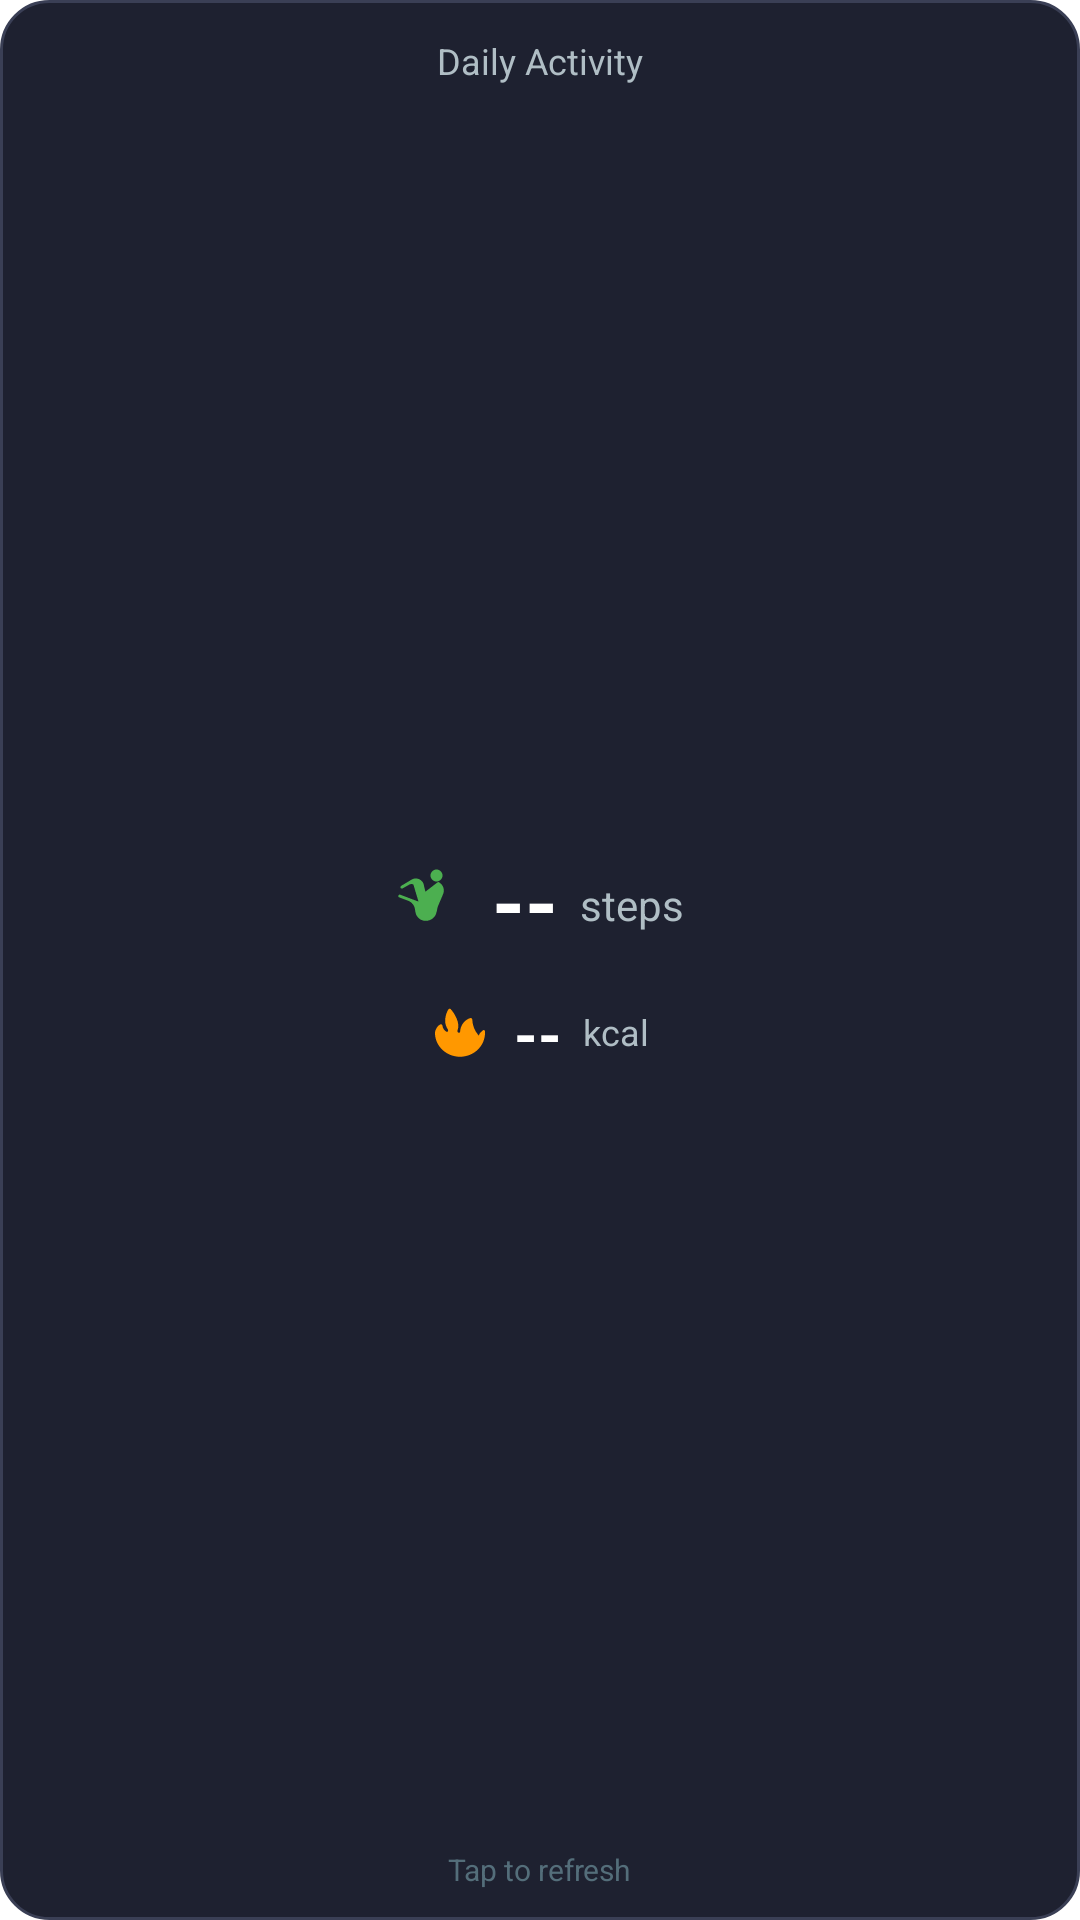

Here is an Android app screen rendered from its layout file. Give the layout XML and the strings, colors and styles it references.
<!-- AndroidManifest.xml: application theme Theme.MyApplication -->
<!-- res/layout/widget_stats.xml -->
<?xml version="1.0" encoding="utf-8"?>
<RelativeLayout xmlns:android="http://schemas.android.com/apk/res/android"
    android:id="@+id/widget_root"
    android:layout_width="match_parent"
    android:layout_height="match_parent"
    android:background="@drawable/rounded_widget_bg"
    android:padding="8dp">

    
    <TextView
        android:id="@+id/widget_title"
        android:layout_width="wrap_content"
        android:layout_height="wrap_content"
        android:text="Daily Activity"
        android:textColor="#B0BEC5"
        android:textSize="12sp"
        android:layout_centerHorizontal="true"
        android:layout_marginTop="4dp" />

    
    <LinearLayout
        android:layout_width="match_parent"
        android:layout_height="wrap_content"
        android:layout_centerInParent="true"
        android:orientation="vertical"
        android:gravity="center">

        
        <LinearLayout
            android:layout_width="match_parent"
            android:layout_height="wrap_content"
            android:orientation="horizontal"
            android:gravity="center"
            android:layout_marginBottom="12dp">

            <ImageView
                android:layout_width="24dp"
                android:layout_height="24dp"
                android:src="@drawable/ic_widget_steps"
                android:tint="#4CAF50"
                android:layout_marginEnd="8dp"/>

            <TextView
                android:id="@+id/widget_steps_value"
                android:layout_width="wrap_content"
                android:layout_height="wrap_content"
                android:text="--"
                android:textSize="28sp"
                android:textStyle="bold"
                android:textColor="#FFFFFF" />

            <TextView
                android:layout_width="wrap_content"
                android:layout_height="wrap_content"
                android:text=" steps"
                android:textSize="14sp"
                android:textColor="#B0BEC5"
                android:layout_gravity="bottom"
                android:layout_marginBottom="4dp"
                android:layout_marginStart="4dp"/>
        </LinearLayout>

        
        <LinearLayout
            android:layout_width="match_parent"
            android:layout_height="wrap_content"
            android:orientation="horizontal"
            android:gravity="center">

            <ImageView
                android:layout_width="20dp"
                android:layout_height="20dp"
                android:src="@drawable/ic_widget_fire"
                android:tint="#FF9800"
                android:layout_marginEnd="8dp"/>

            <TextView
                android:id="@+id/widget_calories_value"
                android:layout_width="wrap_content"
                android:layout_height="wrap_content"
                android:text="--"
                android:textSize="20sp"
                android:textStyle="bold"
                android:textColor="#FFFFFF" />

            <TextView
                android:layout_width="wrap_content"
                android:layout_height="wrap_content"
                android:text=" kcal"
                android:textSize="12sp"
                android:textColor="#B0BEC5"
                android:layout_gravity="bottom"
                android:layout_marginBottom="3dp"
                android:layout_marginStart="4dp"/>
        </LinearLayout>

    </LinearLayout>

    
    <TextView
        android:id="@+id/widget_last_updated"
        android:layout_width="wrap_content"
        android:layout_height="wrap_content"
        android:layout_alignParentBottom="true"
        android:layout_centerHorizontal="true"
        android:text="Tap to refresh"
        android:textSize="10sp"
        android:textColor="#546E7A"
        android:layout_marginBottom="2dp"/>

</RelativeLayout>
<!-- resources referenced by this layout -->
<resources>
  <!-- drawable ic_widget_fire (drawable) -->
  <vector xmlns:android="http://schemas.android.com/apk/res/android"
      android:width="24dp"
      android:height="24dp"
      android:viewportWidth="24"
      android:viewportHeight="24"
      android:tint="#FF9800">
      <path
          android:fillColor="@android:color/white"
          android:pathData="M19.48,13.03C19.34,12.83 19.19,12.64 19.04,12.45C16.89,9.83 16.94,6.71 16.94,6.67C16.94,6.47 16.85,6.29 16.69,6.17C16.53,6.05 16.33,6 16.14,6.04C16.12,6.05 14.15,6.48 12.87,8.65C12.35,9.53 12.06,10.65 12.06,11.39C12.06,11.66 11.85,11.89 11.58,11.89C11.23,11.89 10.95,11.61 10.95,11.26C10.95,11 11.02,10.82 11.09,10.66C11.55,9.58 11.37,7.84 10.63,6.14C10.02,4.73 9.07,3.31 8.28,2.46C8.16,2.33 7.99,2.26 7.82,2.27C7.63,2.28 7.47,2.38 7.37,2.53C7.29,2.65 6.07,4.56 6.07,7.06C6.07,8.58 6.55,9.65 7.15,10.59C7.27,10.79 7.3,11.04 7.21,11.26C7.14,11.43 6.98,11.55 6.79,11.55C6.7,11.55 6.61,11.53 6.53,11.48C5.64,10.98 5.1,10.05 4.95,9.02C4.92,8.83 4.8,8.66 4.62,8.57C4.45,8.48 4.24,8.49 4.07,8.59C2.47,9.5 2,11.34 2,11.96C2,17.22 6.5,21.5 12,21.5C17.52,21.5 22,17.22 22,11.96C22,11.77 21.99,11.52 21.97,11.23C21.95,10.88 21.56,10.68 21.28,10.88C20.62,11.35 19.95,11.84 19.48,13.03Z"/>
  </vector>
  <!-- drawable ic_widget_steps (drawable) -->
  <vector xmlns:android="http://schemas.android.com/apk/res/android"
      android:width="24dp"
      android:height="24dp"
      android:viewportWidth="24"
      android:viewportHeight="24"
      android:tint="#03A9F4">
      <path
          android:fillColor="@android:color/white"
          android:pathData="M13.5,5.5c1.1,0 2,-0.9 2,-2s-0.9,-2 -2,-2 -2,0.9 -2,2 0.9,2 2,2zM9.8,8.9L9.2,6.4c-0.3,-1.1 -1.4,-1.9 -2.6,-1.9 -0.6,0 -1.2,0.2 -1.6,0.5l-3.2,1.9c-0.2,0.1 -0.4,0.4 -0.3,0.7 0.1,0.2 0.4,0.3 0.7,0.2l2.3,-1.3c0.4,-0.2 0.9,-0.2 1.3,0l1.7,5.7 -6.1,-2.3c-0.2,-0.1 -0.5,0 -0.6,0.3 -0.1,0.2 0,0.5 0.3,0.6l2.9,1.1c1.2,0.4 2.1,1.5 2.3,2.7l0.2,1.2c0.3,1.6 1.7,2.8 3.3,2.8h0.2c1.7,0 3.2,-1.2 3.5,-2.9l0.1,-0.3c0.1,-0.6 0.2,-1.2 0.4,-1.7l1.7,-4c0.5,-1.2 0.2,-2.7 -0.8,-3.5l-0.5,-0.4c-0.2,-0.2 -0.5,-0.1 -0.7,0.1L9.8,8.9z"/>
  </vector>
  <!-- drawable rounded_widget_bg (drawable) -->
  <?xml version="1.0" encoding="utf-8"?>
  <shape xmlns:android="http://schemas.android.com/apk/res/android"
      android:shape="rectangle">
      <solid android:color="#1E2130" />
      <corners android:radius="16dp" />
      <stroke android:width="1dp" android:color="#3A3F55" />
  </shape>
  <style name="Theme.MyApplication" parent="Theme.MaterialComponents.DayNight.DarkActionBar" />
</resources>
